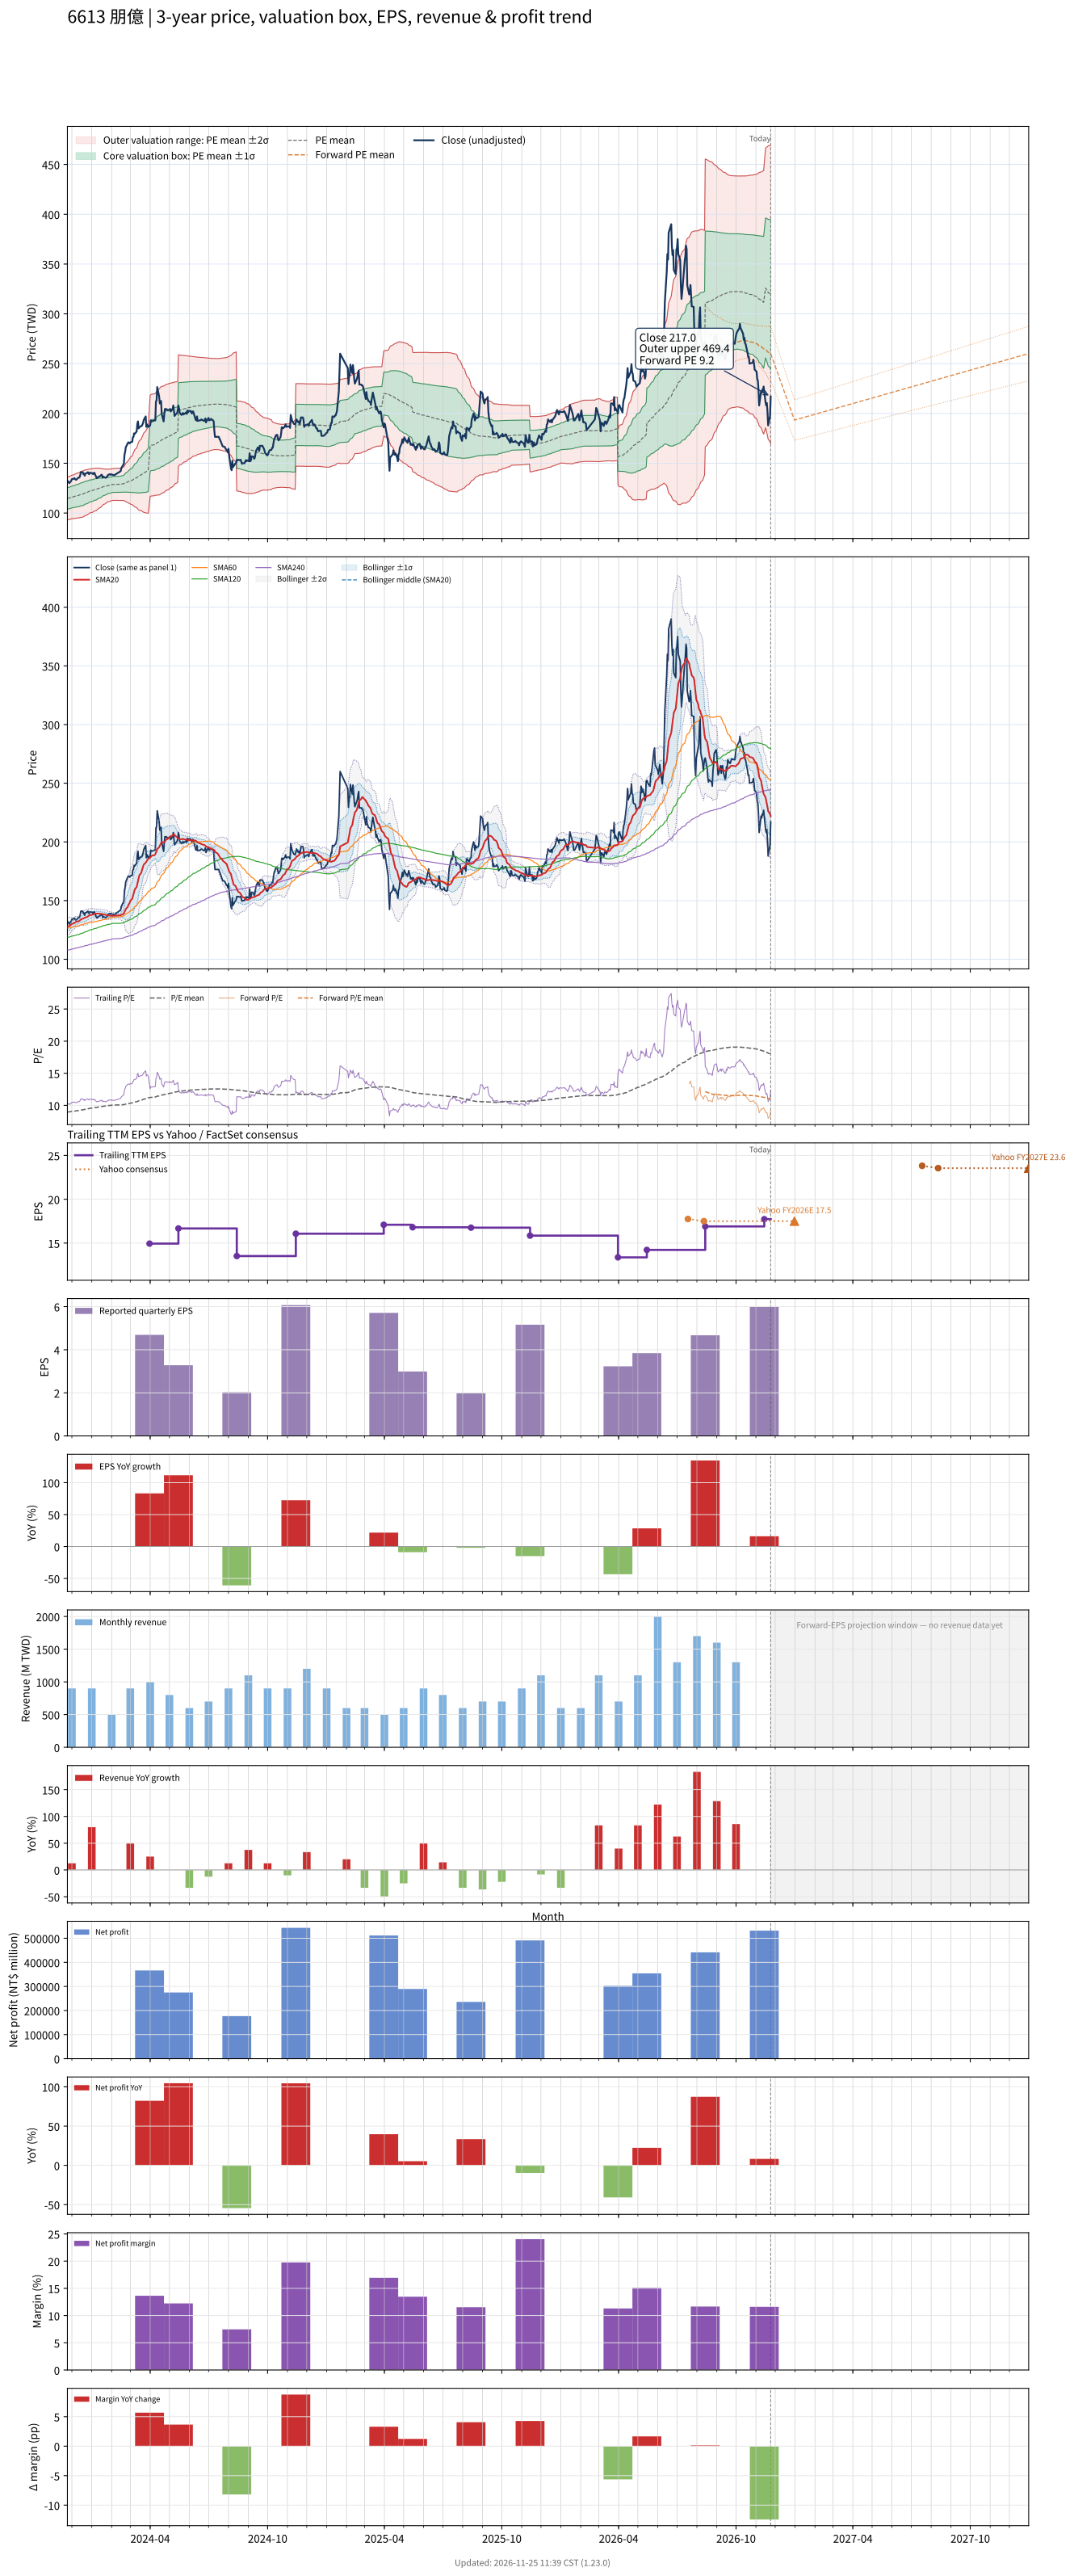

The data file committed next to this chart (first rows):
# chart-version: skill-stock-dynamic-val…
date, close, available_date, period_end, eps, ttm_eps, pe, pe_mean, pe_std, price_m2, price_m1, price_mean, price_p1, price_p2, as_of_date, forward_eps, forward_pe, forward_pe_mean, forward_pe_std, forward_price_m2, forward_price_m1, forward_price_mean, forward_price_p1, forward_price_p2
2023-11-24, 132.5, 2023-11-14, 2023-09-30, 3.52, 12.81, 10.34, 8.966, 0.8431, 93.25, 104.1, 114.9, 125.7, 136.5, , , , , , , , , , 
2023-11-27, 130, 2023-11-14, 2023-09-30, 3.52, 12.81, 10.15, 8.985, 0.8437, 93.48, 104.3, 115.1, 125.9, 136.7, , , , , , , , , , 
2023-11-28, 131, 2023-11-14, 2023-09-30, 3.52, 12.81, 10.23, 9.005, 0.8452, 93.69, 104.5, 115.3, 126.2, 137, , , , , , , , , , 
2023-11-29, 131.5, 2023-11-14, 2023-09-30, 3.52, 12.81, 10.27, 9.024, 0.8467, 93.91, 104.8, 115.6, 126.4, 137.3, , , , , , , , , , 
2023-11-30, 132.5, 2023-11-14, 2023-09-30, 3.52, 12.81, 10.34, 9.044, 0.8492, 94.1, 105, 115.9, 126.7, 137.6, , , , , , , , , , 
2023-12-01, 134, 2023-11-14, 2023-09-30, 3.52, 12.81, 10.46, 9.065, 0.8531, 94.27, 105.2, 116.1, 127.1, 138, , , , , , , , , , 
2023-12-04, 134.5, 2023-11-14, 2023-09-30, 3.52, 12.81, 10.5, 9.086, 0.8578, 94.41, 105.4, 116.4, 127.4, 138.4, , , , , , , , , , 
2023-12-05, 135, 2023-11-14, 2023-09-30, 3.52, 12.81, 10.54, 9.105, 0.8643, 94.49, 105.6, 116.6, 127.7, 138.8, , , , , , , , , , 
2023-12-06, 134, 2023-11-14, 2023-09-30, 3.52, 12.81, 10.46, 9.124, 0.869, 94.61, 105.7, 116.9, 128, 139.1, , , , , , , , , , 
2023-12-07, 133.5, 2023-11-14, 2023-09-30, 3.52, 12.81, 10.42, 9.143, 0.8727, 94.76, 105.9, 117.1, 128.3, 139.5, , , , , , , , , , 
2023-12-08, 133.5, 2023-11-14, 2023-09-30, 3.52, 12.81, 10.42, 9.16, 0.8767, 94.89, 106.1, 117.3, 128.6, 139.8, , , , , , , , , , 
2023-12-11, 135.5, 2023-11-14, 2023-09-30, 3.52, 12.81, 10.58, 9.18, 0.8815, 95.02, 106.3, 117.6, 128.9, 140.2, , , , , , , , , , 
2023-12-12, 135.5, 2023-11-14, 2023-09-30, 3.52, 12.81, 10.58, 9.201, 0.8852, 95.18, 106.5, 117.9, 129.2, 140.5, , , , , , , , , , 
2023-12-13, 136, 2023-11-14, 2023-09-30, 3.52, 12.81, 10.62, 9.222, 0.8885, 95.37, 106.8, 118.1, 129.5, 140.9, , , , , , , , , , 
2023-12-14, 138, 2023-11-14, 2023-09-30, 3.52, 12.81, 10.77, 9.244, 0.8934, 95.53, 107, 118.4, 129.9, 141.3, , , , , , , , , , 
2023-12-15, 141, 2023-11-14, 2023-09-30, 3.52, 12.81, 11.01, 9.27, 0.8999, 95.69, 107.2, 118.7, 130.3, 141.8, , , , , , , , , , 
2023-12-18, 141, 2023-11-14, 2023-09-30, 3.52, 12.81, 11.01, 9.296, 0.9048, 95.9, 107.5, 119.1, 130.7, 142.3, , , , , , , , , , 
2023-12-19, 139, 2023-11-14, 2023-09-30, 3.52, 12.81, 10.85, 9.32, 0.907, 96.15, 107.8, 119.4, 131, 142.6, , , , , , , , , , 
2023-12-20, 139.5, 2023-11-14, 2023-09-30, 3.52, 12.81, 10.89, 9.348, 0.9023, 96.64, 108.2, 119.8, 131.3, 142.9, , , , , , , , , , 
2023-12-21, 137.5, 2023-11-14, 2023-09-30, 3.52, 12.81, 10.73, 9.375, 0.8953, 97.16, 108.6, 120.1, 131.6, 143, , , , , , , , , , 
2023-12-22, 139.5, 2023-11-14, 2023-09-30, 3.52, 12.81, 10.89, 9.402, 0.8914, 97.61, 109, 120.4, 131.9, 143.3, , , , , , , , , , 
2023-12-25, 140.5, 2023-11-14, 2023-09-30, 3.52, 12.81, 10.97, 9.43, 0.8877, 98.06, 109.4, 120.8, 132.2, 143.5, , , , , , , , , , 
2023-12-26, 141, 2023-11-14, 2023-09-30, 3.52, 12.81, 11.01, 9.458, 0.8837, 98.52, 109.8, 121.2, 132.5, 143.8, , , , , , , , , , 
2023-12-27, 139.5, 2023-11-14, 2023-09-30, 3.52, 12.81, 10.89, 9.485, 0.8784, 99, 110.2, 121.5, 132.8, 144, , , , , , , , , , 
2023-12-28, 139, 2023-11-14, 2023-09-30, 3.52, 12.81, 10.85, 9.512, 0.8691, 99.59, 110.7, 121.9, 133, 144.1, , , , , , , , , , 
2023-12-29, 140.5, 2023-11-14, 2023-09-30, 3.52, 12.81, 10.97, 9.54, 0.8618, 100.1, 111.2, 122.2, 133.2, 144.3, , , , , , , , , , 
2024-01-02, 140, 2023-11-14, 2023-09-30, 3.52, 12.81, 10.93, 9.567, 0.855, 100.6, 111.6, 122.5, 133.5, 144.5, , , , , , , , , , 
2024-01-03, 139, 2023-11-14, 2023-09-30, 3.52, 12.81, 10.85, 9.592, 0.8477, 101.2, 112, 122.9, 133.7, 144.6, , , , , , , , , , 
2024-01-04, 140, 2023-11-14, 2023-09-30, 3.52, 12.81, 10.93, 9.616, 0.8443, 101.5, 112.4, 123.2, 134, 144.8, , , , , , , , , , 
2024-01-05, 140.5, 2023-11-14, 2023-09-30, 3.52, 12.81, 10.97, 9.64, 0.8407, 102, 112.7, 123.5, 134.3, 145, , , , , , , , , , 
2024-01-08, 136, 2023-11-14, 2023-09-30, 3.52, 12.81, 10.62, 9.662, 0.8324, 102.4, 113.1, 123.8, 134.4, 145.1, , , , , , , , , , 
2024-01-09, 135, 2023-11-14, 2023-09-30, 3.52, 12.81, 10.54, 9.683, 0.8214, 103, 113.5, 124, 134.6, 145.1, , , , , , , , , , 
2024-01-10, 136, 2023-11-14, 2023-09-30, 3.52, 12.81, 10.62, 9.706, 0.8091, 103.6, 114, 124.3, 134.7, 145.1, , , , , , , , , , 
2024-01-11, 136, 2023-11-14, 2023-09-30, 3.52, 12.81, 10.62, 9.728, 0.7966, 104.2, 114.4, 124.6, 134.8, 145, , , , , , , , , , 
2024-01-12, 136.5, 2023-11-14, 2023-09-30, 3.52, 12.81, 10.66, 9.752, 0.7821, 104.9, 114.9, 124.9, 134.9, 145, , , , , , , , , , 
2024-01-15, 137.5, 2023-11-14, 2023-09-30, 3.52, 12.81, 10.73, 9.776, 0.7659, 105.6, 115.4, 125.2, 135, 144.9, , , , , , , , , , 
2024-01-16, 138.5, 2023-11-14, 2023-09-30, 3.52, 12.81, 10.81, 9.802, 0.7493, 106.4, 116, 125.6, 135.2, 144.8, , , , , , , , , , 
2024-01-17, 138, 2023-11-14, 2023-09-30, 3.52, 12.81, 10.77, 9.826, 0.732, 107.1, 116.5, 125.9, 135.2, 144.6, , , , , , , , , , 
2024-01-18, 135.5, 2023-11-14, 2023-09-30, 3.52, 12.81, 10.58, 9.847, 0.7165, 107.8, 117, 126.1, 135.3, 144.5, , , , , , , , , , 
2024-01-19, 136.5, 2023-11-14, 2023-09-30, 3.52, 12.81, 10.66, 9.87, 0.699, 108.5, 117.5, 126.4, 135.4, 144.3, , , , , , , , , , 
2024-01-22, 135.5, 2023-11-14, 2023-09-30, 3.52, 12.81, 10.58, 9.891, 0.6822, 109.2, 118, 126.7, 135.4, 144.2, , , , , , , , , , 
2024-01-23, 135.5, 2023-11-14, 2023-09-30, 3.52, 12.81, 10.58, 9.909, 0.6699, 109.8, 118.4, 126.9, 135.5, 144.1, , , , , , , , , , 
2024-01-24, 136, 2023-11-14, 2023-09-30, 3.52, 12.81, 10.62, 9.93, 0.6524, 110.5, 118.8, 127.2, 135.6, 143.9, , , , , , , , , , 
2024-01-25, 136.5, 2023-11-14, 2023-09-30, 3.52, 12.81, 10.66, 9.947, 0.6454, 110.9, 119.1, 127.4, 135.7, 143.9, , , , , , , , , , 
2024-01-26, 138, 2023-11-14, 2023-09-30, 3.52, 12.81, 10.77, 9.965, 0.6377, 111.3, 119.5, 127.6, 135.8, 144, , , , , , , , , , 
2024-01-29, 139, 2023-11-14, 2023-09-30, 3.52, 12.81, 10.85, 9.981, 0.6352, 111.6, 119.7, 127.9, 136, 144.1, , , , , , , , , , 
2024-01-30, 138.5, 2023-11-14, 2023-09-30, 3.52, 12.81, 10.81, 9.997, 0.6306, 111.9, 120, 128.1, 136.1, 144.2, , , , , , , , , , 
2024-01-31, 139, 2023-11-14, 2023-09-30, 3.52, 12.81, 10.85, 10.01, 0.6266, 112.2, 120.3, 128.3, 136.3, 144.3, , , , , , , , , , 
2024-02-01, 138.5, 2023-11-14, 2023-09-30, 3.52, 12.81, 10.81, 10.03, 0.6229, 112.5, 120.5, 128.5, 136.5, 144.4, , , , , , , , , , 
2024-02-02, 138.5, 2023-11-14, 2023-09-30, 3.52, 12.81, 10.81, 10.04, 0.6236, 112.7, 120.6, 128.6, 136.6, 144.6, , , , , , , , , , 
2024-02-05, 138, 2023-11-14, 2023-09-30, 3.52, 12.81, 10.77, 10.05, 0.6258, 112.7, 120.7, 128.8, 136.8, 144.8, , , , , , , , , , 
2024-02-15, 142, 2023-11-14, 2023-09-30, 3.52, 12.81, 11.09, 10.06, 0.6321, 112.7, 120.8, 128.9, 137, 145.1, , , , , , , , , , 
2024-02-16, 145, 2023-11-14, 2023-09-30, 3.52, 12.81, 11.32, 10.08, 0.6409, 112.7, 120.9, 129.1, 137.3, 145.5, , , , , , , , , , 
2024-02-19, 148.5, 2023-11-14, 2023-09-30, 3.52, 12.81, 11.59, 10.1, 0.6519, 112.6, 121, 129.3, 137.7, 146, , , , , , , , , , 
2024-02-20, 149.5, 2023-11-14, 2023-09-30, 3.52, 12.81, 11.67, 10.12, 0.6633, 112.6, 121.1, 129.6, 138.1, 146.6, , , , , , , , , , 
2024-02-21, 158.5, 2023-11-14, 2023-09-30, 3.52, 12.81, 12.37, 10.14, 0.6895, 112.3, 121.1, 129.9, 138.8, 147.6, , , , , , , , , , 
2024-02-22, 161.5, 2023-11-14, 2023-09-30, 3.52, 12.81, 12.61, 10.17, 0.72, 111.8, 121.1, 130.3, 139.5, 148.7, , , , , , , , , , 
2024-02-23, 166, 2023-11-14, 2023-09-30, 3.52, 12.81, 12.96, 10.2, 0.7566, 111.3, 121, 130.7, 140.4, 150.1, , , , , , , , , , 
2024-02-26, 170, 2023-11-14, 2023-09-30, 3.52, 12.81, 13.27, 10.24, 0.7982, 110.7, 120.9, 131.2, 141.4, 151.6, , , , , , , , , , 
... 667 more rows
